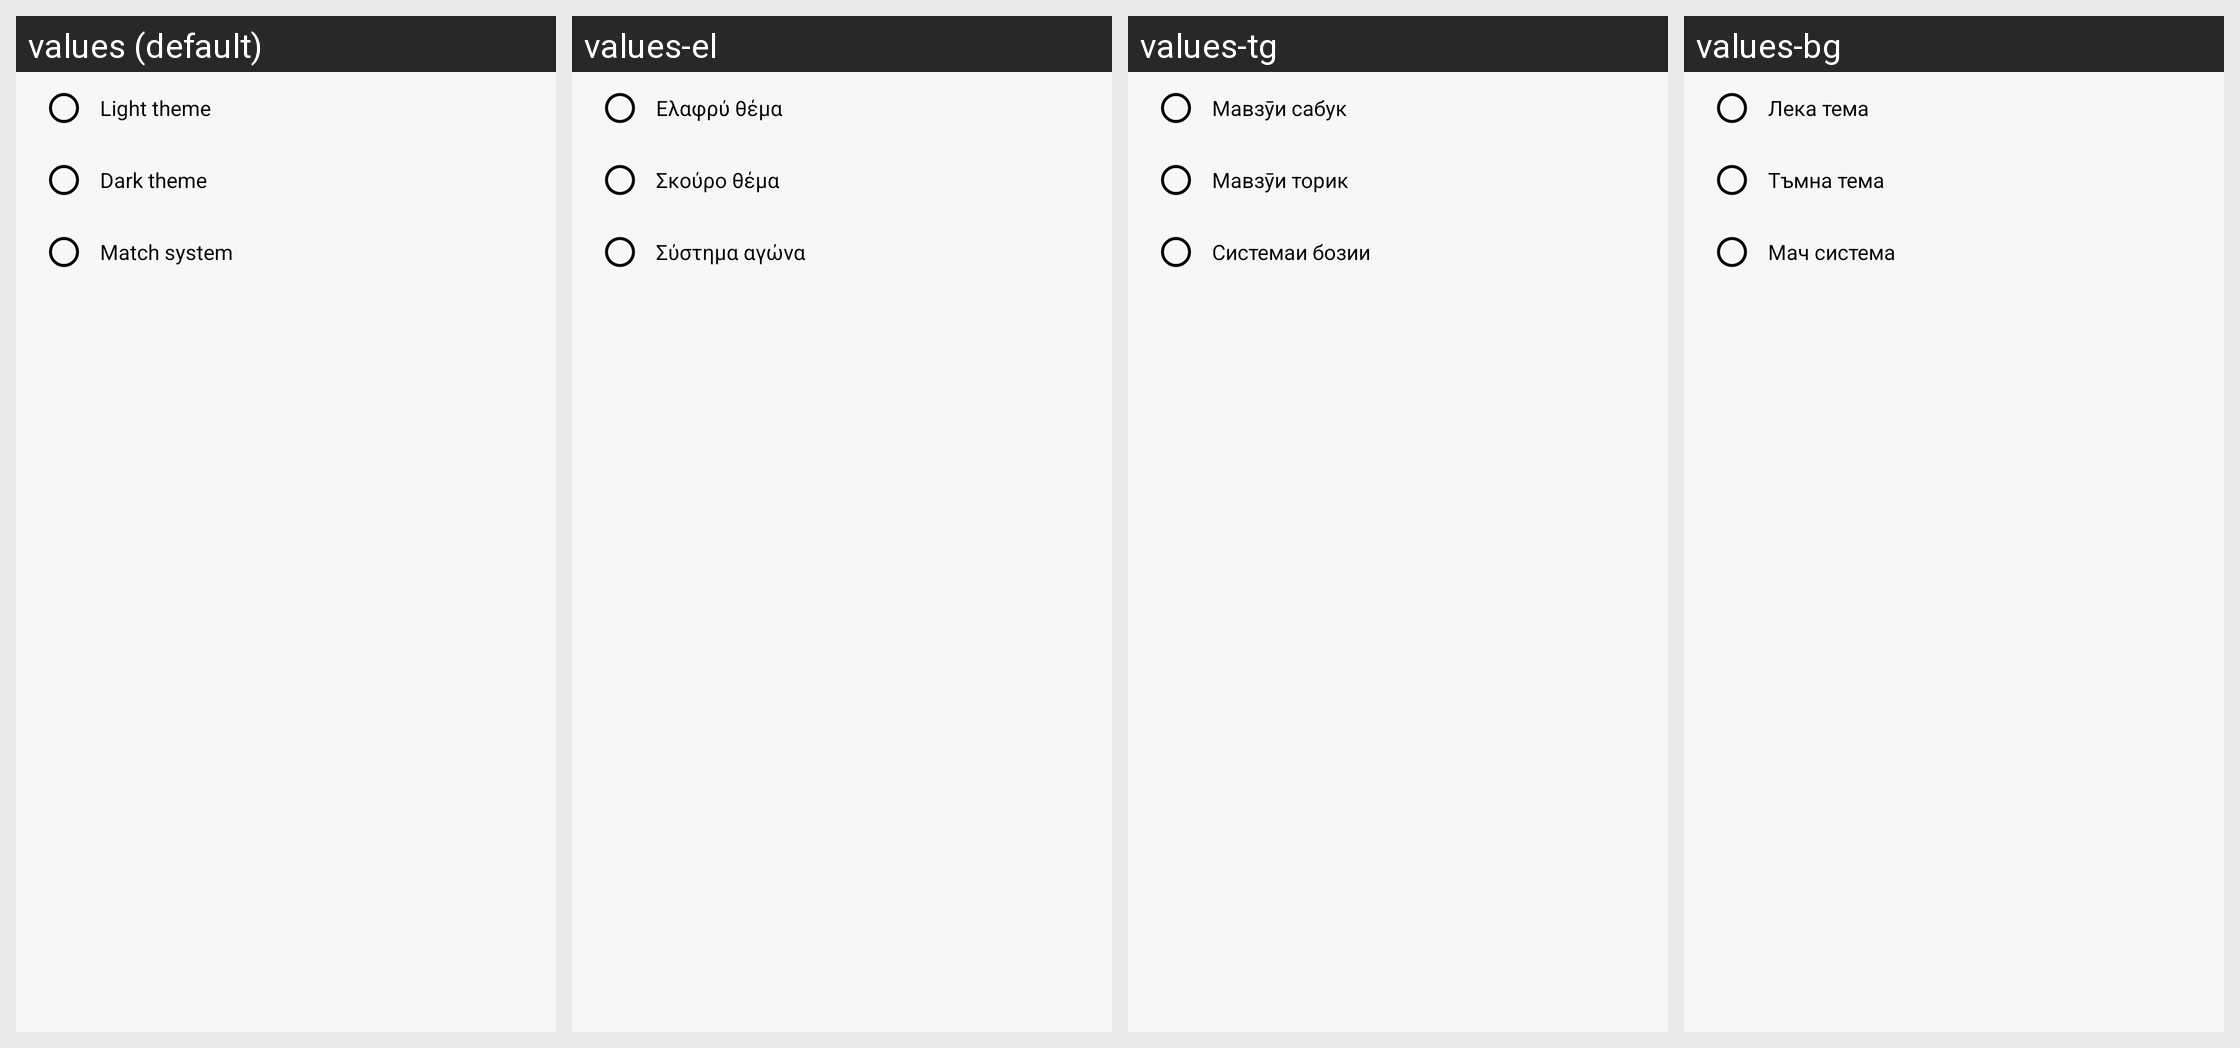

Here is an Android app screen in its default locale and in the app's own translations. Write out the translated-string differences for the strings that appear on this screen.
Android screen res/layout/fragment_change_theme.xml rendered under 4 locales, left to right: values (default), values-el, values-tg, values-bg. Device: Nexus 5 (rendered at 1080×1920; each locale shown at half size, 540×960, under a caption strip naming it); theme LightTheme.
Other locales in the repository, not shown: values-af, values-am, values-ar, values-az, values-be, values-bn, values-bs, values-ca, values-ceb, values-co, values-cs, values-da, values-de, values-en, values-eo, values-es, values-et, values-eu, values-fi, values-fil, values-fr, values-gl, values-haw, values-hi, values-hr, values-hu, values-hy, values-in, values-it, values-ja, values-ka, values-ko, values-lt, values-lv, values-mn, values-ne, values-nl, values-no, values-ny, values-pl, values-pt, values-ru, values-sk, values-sl, values-so, values-sq, values-sr, values-su, values-sv, values-th, values-tk, values-tr, values-tt, values-uk, values-uz, values-vi, values-zh.
Strings drawn on this screen, with the default value and each locale's value (text and hints the layout hard-codes, and strings that could not be matched under every locale, appear in the picture but are not listed):

light_theme
  values: Light theme
  values-el: Ελαφρύ θέμα
  values-tg: Мавзӯи сабук
  values-bg: Лека тема

dark_theme
  values: Dark theme
  values-el: Σκούρο θέμα
  values-tg: Мавзӯи торик
  values-bg: Тъмна тема

default_theme
  values: Match system
  values-el: Σύστημα αγώνα
  values-tg: Системаи бозии
  values-bg: Мач система
